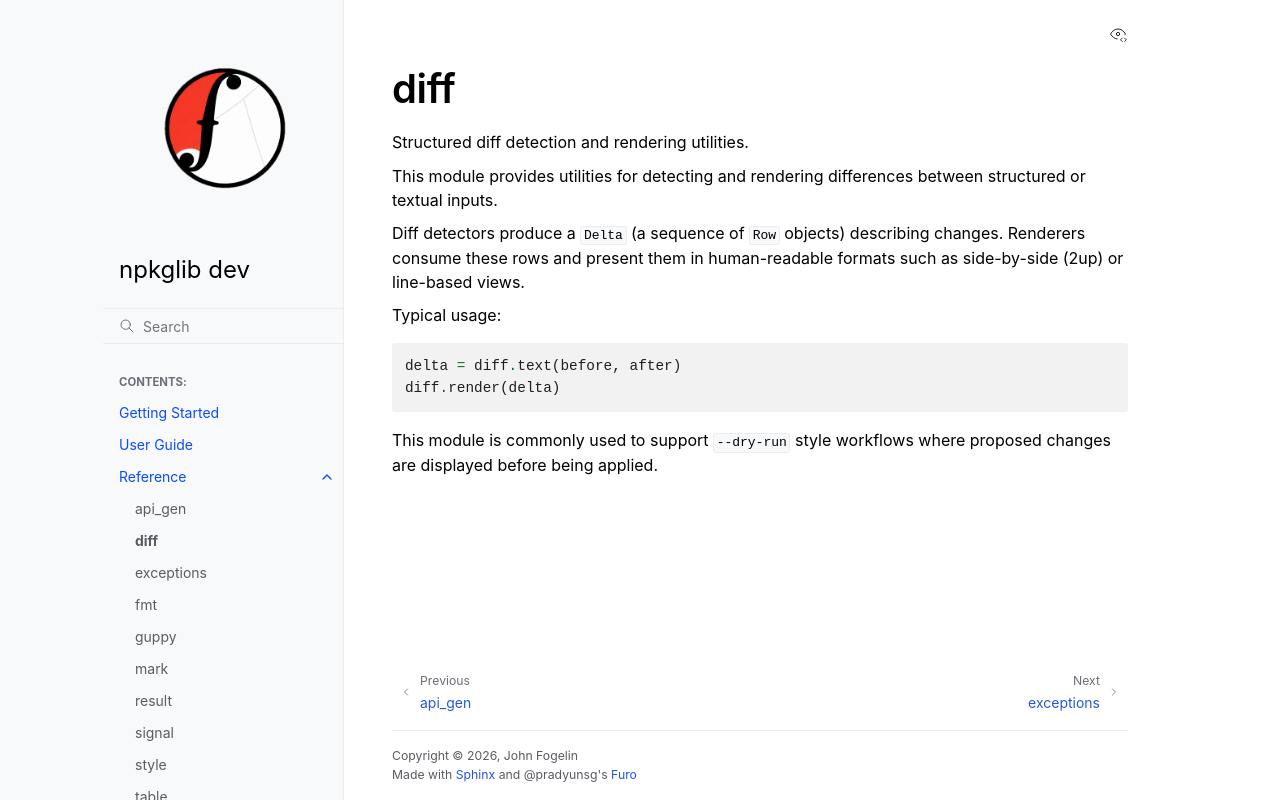

repository: tracecutter/npkglib · page: 03_reference/diff.html · generator: sphinx

diff
====

Structured diff detection and rendering utilities.

This module provides utilities for detecting and rendering differences between structured or textual inputs.

Diff detectors produce a ``Delta`` (a sequence of ``Row`` objects) describing changes. Renderers consume these rows and present them in human-readable formats such as side-by-side (2up) or line-based views.

Typical usage:

::

   delta = diff.text(before, after)
   diff.render(delta)

This module is commonly used to support ``--dry-run`` style workflows where proposed changes are displayed before being applied.
